Photos from the image-classification dataset "mantarlar" in the GitHub repository akatakan/Edible-Mushroom-Classifier. Its 3 classes are: yenebilen, yenilebilen, zehirli.

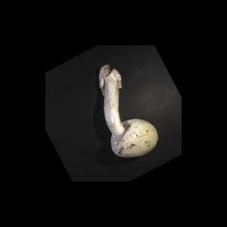
Label: yenebilen

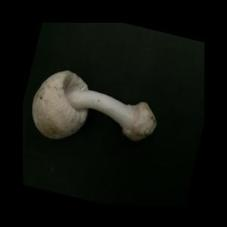
Label: yenilebilen

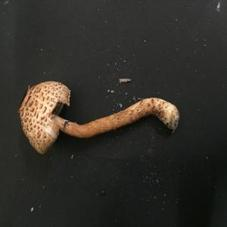
Label: zehirli

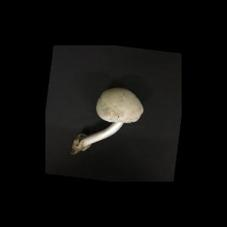
Label: yenebilen

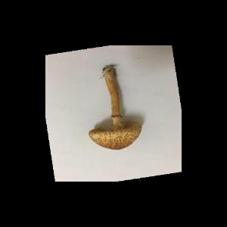
Label: zehirli

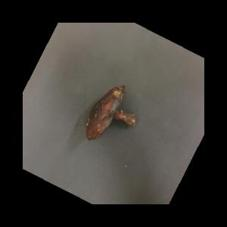
Label: yenebilen
